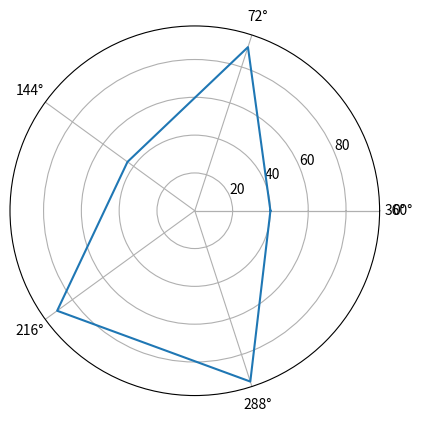

Python code for this plot: (Note: this script raises an exception after producing the figure.)
import matplotlib
import numpy as np
from matplotlib import pyplot as plt

font = matplotlib.font_manager.FontProperties(fname="C\\Source", size=18)

properties = ['输出', 'KDA', '发育', '团战', '生存']
values = [40, 91, 44, 90, 95, 40]
theta = np.linspace(0, np.pi * 2, 6)
plt.polar(theta, values)
plt.xticks(theta, properties, fontproperties=font)
plt.fill(theta, values)

##详情看网站
